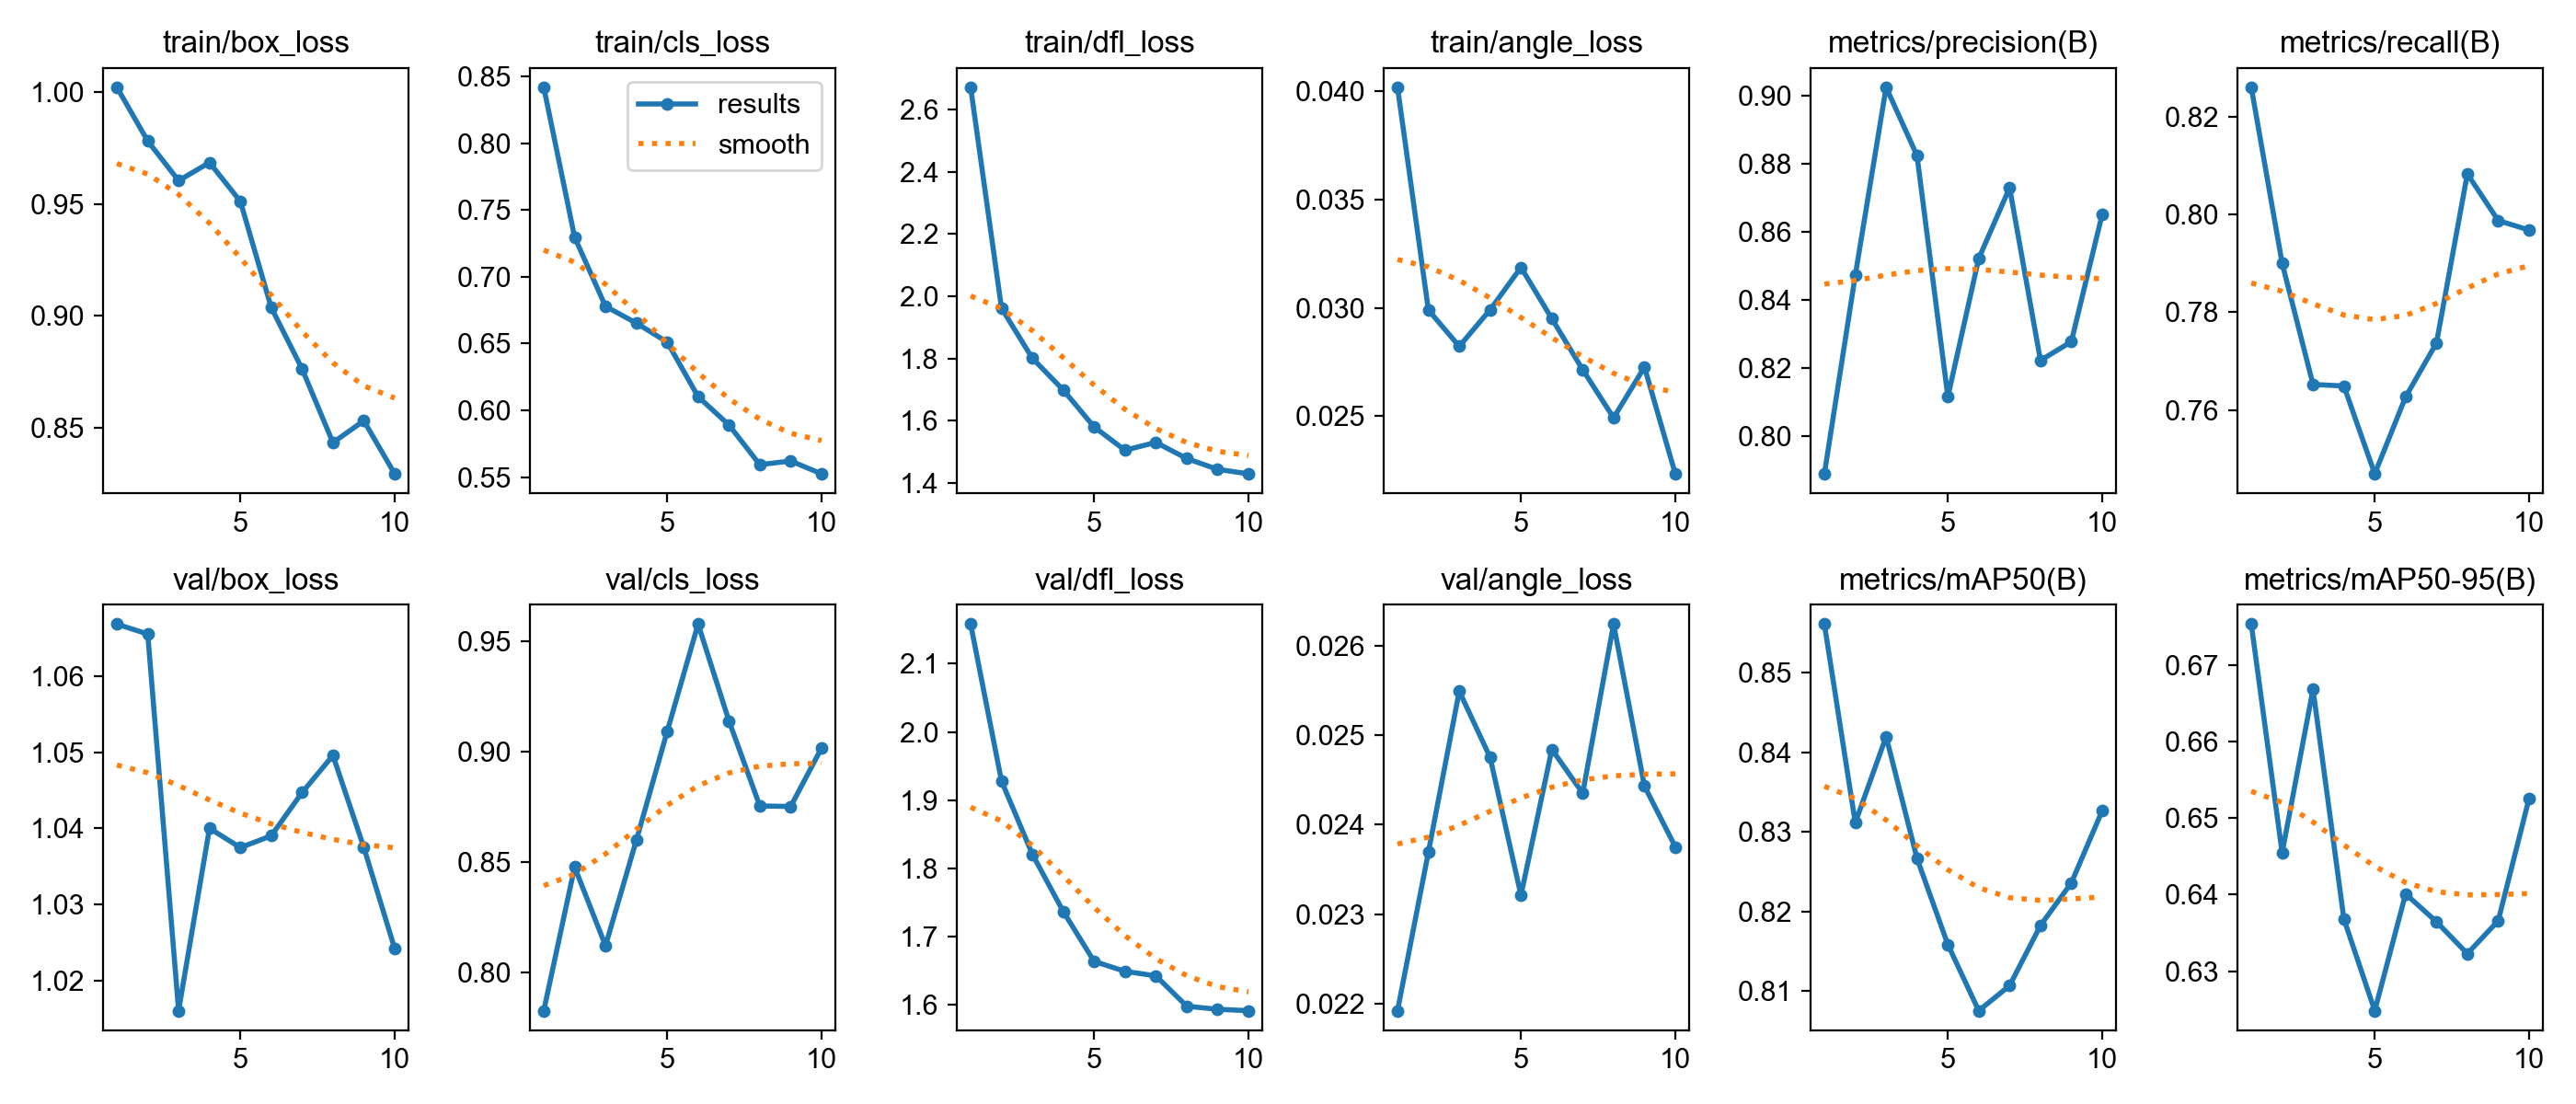

Source data for this figure (header and first rows):
epoch, time, train/box_loss, train/cls_loss, train/dfl_loss, train/angle_loss, metrics/precision(B), metrics/recall(B), metrics/mAP50(B), metrics/mAP50-95(B), val/box_loss, val/cls_loss, val/dfl_loss, val/angle_loss, lr/pg0, lr/pg1, lr/pg2
1, 199.2, 1.002, 0.8418, 2.673, 0.04019, 0.789, 0.826, 0.8561, 0.6753, 1.067, 0.7826, 2.158, 0.02192, 0.0001744, 0.0001744, 0.0001744
2, 403.7, 0.978, 0.7296, 1.962, 0.0299, 0.8472, 0.79, 0.8312, 0.6455, 1.066, 0.8476, 1.928, 0.02369, 0.0003151, 0.0003151, 0.0003151
3, 620.8, 0.9603, 0.6779, 1.801, 0.02822, 0.9024, 0.7652, 0.842, 0.6668, 1.016, 0.812, 1.821, 0.02549, 0.0004211, 0.0004211, 0.0004211
4, 850.4, 0.9684, 0.6653, 1.698, 0.02991, 0.8824, 0.7649, 0.8267, 0.6368, 1.04, 0.8598, 1.737, 0.02475, 0.0003698, 0.0003698, 0.0003698
5, 1051, 0.9511, 0.6511, 1.58, 0.03187, 0.8116, 0.747, 0.8158, 0.6249, 1.037, 0.909, 1.664, 0.02321, 0.0003177, 0.0003177, 0.0003177
6, 1247, 0.9038, 0.6103, 1.505, 0.0295, 0.8522, 0.7627, 0.8075, 0.6401, 1.039, 0.9576, 1.649, 0.02484, 0.0002656, 0.0002656, 0.0002656
7, 1419, 0.8764, 0.589, 1.53, 0.02714, 0.8729, 0.7737, 0.8107, 0.6365, 1.045, 0.9137, 1.643, 0.02435, 0.0002136, 0.0002136, 0.0002136
8, 1599, 0.8435, 0.5594, 1.478, 0.02492, 0.8223, 0.8083, 0.8182, 0.6323, 1.05, 0.8753, 1.598, 0.02624, 0.0001615, 0.0001615, 0.0001615
9, 1795, 0.8533, 0.5621, 1.443, 0.02726, 0.8278, 0.7988, 0.8236, 0.6366, 1.038, 0.875, 1.593, 0.02443, 0.0001094, 0.0001094, 0.0001094
10, 1986, 0.8296, 0.5525, 1.429, 0.02233, 0.8652, 0.7968, 0.8327, 0.6526, 1.024, 0.9015, 1.591, 0.02375, 5.7334e-05, 5.7334e-05, 5.7334e-05
